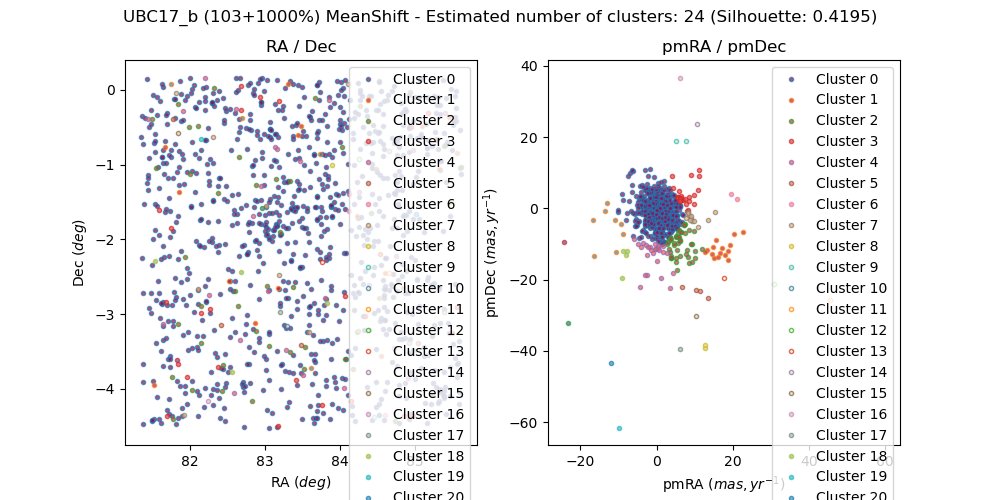

Values plotted in this chart, from the file beside it:
, source_id, ra, dec, pmra, pmdec, parallax, group, member, in_range
0, 3220996674798650240, 81.88, -0.05117, 0.4474, -0.4093, 0.0558, 0, False, 
1, 3220230070380992512, 82.46, -1.459, 0.1298, -0.1449, 2.439, 0, True, 
2, 3217672713709777536, 83.66, -0.8574, 0.8764, -3.863, 0.5735, 0, False, 
3, 3215821131831805952, 84.98, -3.477, 0.5865, 0.9197, 0.3579, 0, False, 
4, 3217354508172691584, 83.89, -1.702, 3.56, -4.793, 0.6386, 0, False, 
5, 3210540903335560448, 81.9, -4.358, 5.677, 0.5434, 0.2111, 0, False, 
6, 3220124860861852928, 82.14, -1.746, -1.617, -5.639, 1.647, 0, False, 
7, 3220723957259953792, 82.75, -0.5113, 3.081, 2.409, 0.3379, 0, False, 
8, 3220994471479313536, 81.79, -0.1271, -1.923, -2.997, 0.5445, 0, False, 
9, 3219261984751518464, 85.01, -0.09767, 2.557, 0.453, 1.066, 0, False, 
10, 3023566541552897792, 85.33, -4.009, 1.944, 0.03652, 0.2836, 0, False, 
11, 3215835086180281088, 84.94, -3.335, -1.762, 0.6462, 0.3828, 0, False, 
12, 3220575179591854848, 81.37, -0.7238, -0.1898, 1.335, 0.1011, 0, False, 
13, 3220875449347312256, 83.31, 0.07321, 17.89, -12.96, 0.2823, 1, False, 
14, 3215968294591150208, 83.96, -3.333, 0.5735, 3.655, -0.1054, 0, False, 
15, 3220354418273876864, 82.22, -0.6717, 0.1861, -0.4681, 2.346, 0, True, 
16, 3220268622006655360, 82.37, -1.282, 0.4415, 0.3236, 0.184, 0, False, 
17, 3220272612031875328, 82.39, -1.184, -0.05794, -0.4278, 2.422, 0, True, 
18, 3217346566779629056, 84.23, -1.683, 15.02, -13.95, 1.776, 1, False, 
19, 3220839131103078912, 84.05, 0.03048, 0.8851, -1.613, -0.4691, 0, False, 
20, 3215621952725273088, 84.88, -4.118, -0.547, 2.667, 0.1648, 0, False, 
21, 3217724901856689536, 84.7, -0.6381, 2.071, -3.032, -0.4309, 0, False, 
22, 3210713488003622272, 82.67, -3.344, 2.68, -12.58, 0.8492, 4, False, 
23, 3217103304123289344, 82.2, -2.109, 1.905, -1.178, 0.03002, 0, False, 
24, 3217389314587614848, 84.25, -1.432, 0.02441, -1.168, 0.5973, 0, False, 
25, 3220824871811594496, 84.27, 0.001268, 0.5096, -1.317, -0.285, 0, False, 
26, 3216039767143475328, 84.96, -2.999, -6.353, 6.422, 0.3042, 0, False, 
27, 3217348220340590720, 83.83, -1.864, 3.687, 0.8886, 1.023, 0, False, 
28, 3215987845282468096, 83.77, -3.075, 1.325, -1.481, 1.17, 0, False, 
29, 3216495682216778752, 84.89, -2.424, -0.04125, -1.289, 0.02195, 0, False, 
30, 3210688817711356416, 82.79, -3.667, 3.431, -2.655, -0.8306, 0, False, 
31, 3217688377454541696, 84.43, -0.9885, -0.4626, -0.01015, 0.733, 0, False, 
32, 3215974822942310784, 83.48, -3.419, 13.46, -25.12, 1.721, 5, False, 
33, 3220793638808973568, 83.87, -0.2286, 0.9101, -1.105, -0.8283, 0, False, 
34, 3210531282608715392, 81.53, -4.407, -0.4929, -3.164, 0.5043, 0, False, 
35, 3220510411488093952, 81.63, -0.8956, 4.011, -3.028, 0.9416, 0, False, 
36, 3220685719166279168, 83.44, -0.6055, 15.54, -8.81, 1.512, 1, False, 
37, 3216427482431238784, 85.32, -2.661, -0.1696, 1.608, 0.5087, 0, False, 
38, 3215838689659826176, 84.8, -3.332, 2.268, 2.362, 5.142, 0, False, 
39, 3215669124349375360, 84.12, -4.089, 4.851, -4.541, -0.5192, 0, False, 
40, 3216881924331390848, 84.15, -2.473, 1.902, 2.749, 0.3534, 0, False, 
41, 3216050040705286272, 84.46, -2.989, 1.396, 0.3942, 0.4863, 0, False, 
42, 3220967945765366784, 82.64, -0.004244, 5.805, -0.3445, 1.588, 0, False, 
43, 3211008058337527552, 81.49, -2.987, -0.5157, -0.04529, 0.5987, 0, False, 
44, 3215874496802412544, 83.42, -3.881, 6.902, 2.346, 0.6731, 3, False, 
45, 3220706227635553536, 83.26, -0.3821, -0.1674, 0.4993, 0.1984, 0, False, 
46, 3215809694335045120, 84.73, -3.458, 10.51, 23.54, 9.633, 14, False, 
47, 3216988302081633280, 82.4, -2.726, 0.161, -1.34, 0.7349, 0, False, 
48, 3220723270069913728, 82.82, -0.535, 2.204, -3.538, -0.429, 0, False, 
49, 3210647242428534528, 82.43, -4.027, 10.1, -13.95, 1.751, 2, False, 
50, 3023556405431131392, 85.22, -4.198, 0.06068, -0.452, 0.3471, 0, False, 
51, 3216224240282857088, 85.4, -2.973, 8.274, -1.079, 0.5684, 7, False, 
52, 3217778399970165632, 84.03, -0.5429, -6.386, 4.619, -0.3242, 0, False, 
53, 3220647167539976832, 83.15, -0.9495, -0.316, 0.1631, 2.336, 0, True, 
54, 3211012245929741696, 81.45, -2.915, -7.877, -1.343, 1.642, 0, False, 
55, 3220550101279081600, 81.67, -0.6812, 0.03932, 0.05616, 2.368, 0, True, 
56, 3215624937726148992, 84.53, -4.202, -0.3536, 0.293, 0.06252, 0, False, 
57, 3217212426360309248, 82.38, -1.758, 0.7085, 0.1432, 0.2927, 0, False, 
58, 3216096662574095104, 84.08, -2.753, 7.959, -0.6339, 1.001, 3, False, 
59, 3215785058402660096, 84.77, -3.7, 2.685, 3.752, 0.8664, 0, False, 
... 1,073 more rows
